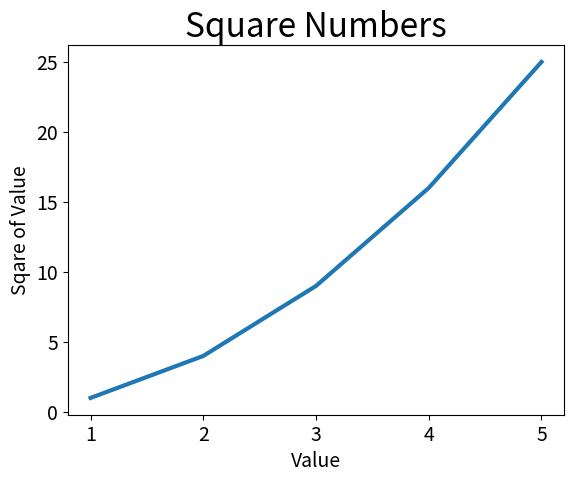

Recreate this plot in Python. (Note: this script raises an exception after producing the figure.)
import matplotlib.pyplot as plt

input_values = [x for x in range(1,6)]
squares = [x**2 for x in input_values]


fix, ax = plt.subplots()
ax.plot(input_values, squares, linewidth=3)

# Set chart title and label axes
ax.set_title("Square Numbers", fontsize=24)
ax.set_xlabel("Value", fontsize=14)
ax.set_ylabel("Sqare of Value", fontsize=14)

# Set size of tick labels.
ax.tick_params(axis="both", labelsize=14)

# Display graph
print(input_values)
print(squares)
plt.style.use('seaborn')
plt.show()